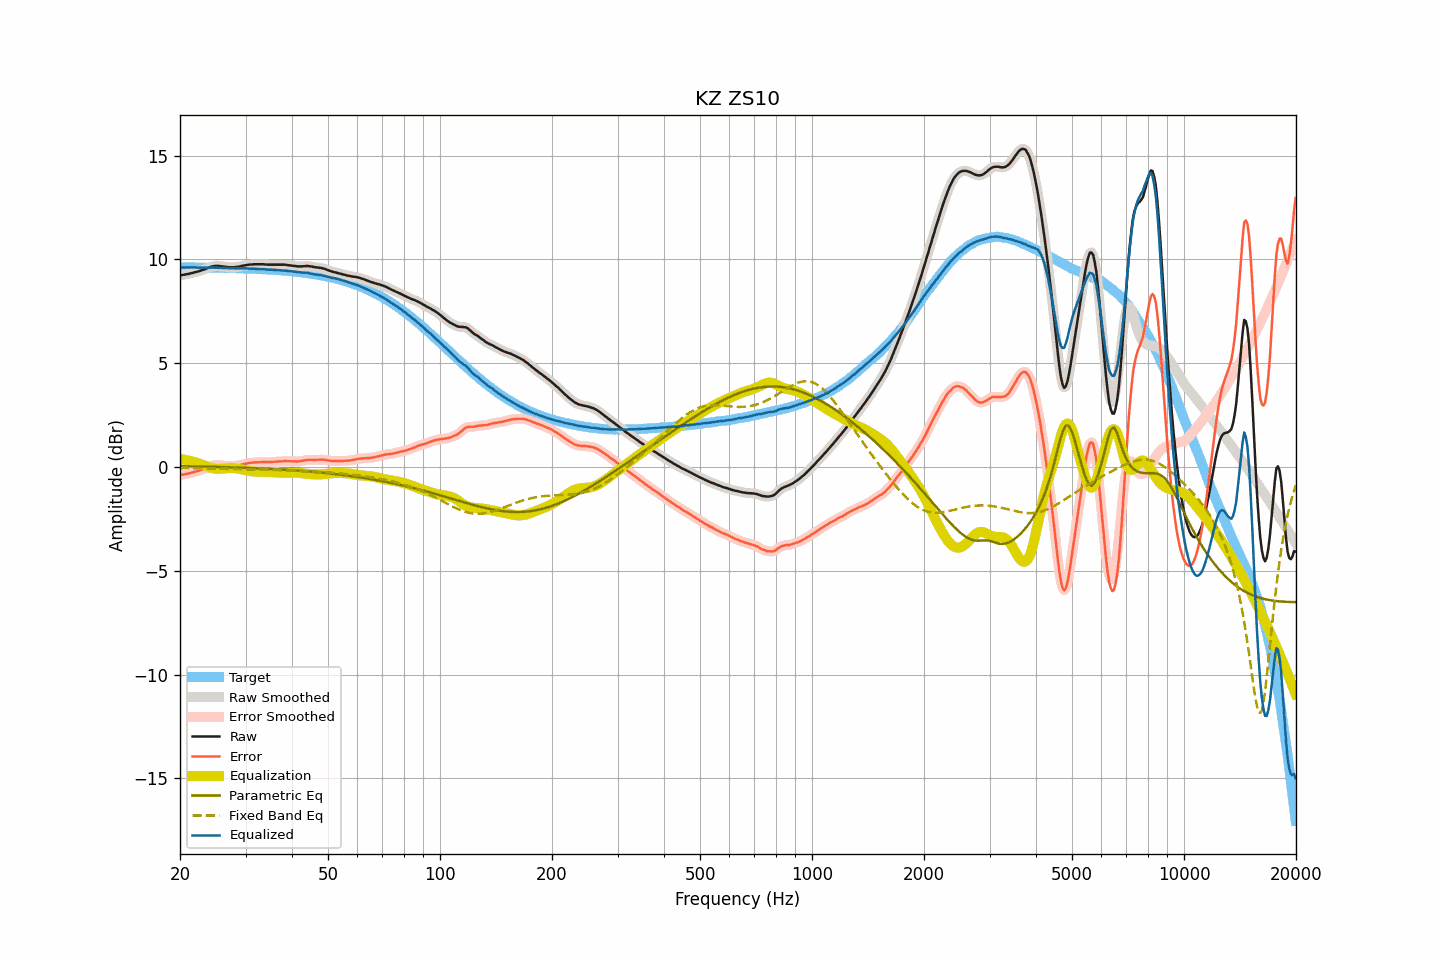

Values plotted in this chart, from the file beside it:
frequency, raw, smoothed, error, error_smoothed, equalization, parametric_eq, fixed_band_eq, equalized_raw, equalized_smoothed, target
20.00, 9.23, 9.23, -0.39, -0.39, 0.39, 0.04, -0.04, 9.62, 9.62, 9.62
20.20, 9.25, 9.24, -0.37, -0.38, 0.38, 0.04, -0.05, 9.62, 9.62, 9.62
20.40, 9.26, 9.26, -0.36, -0.36, 0.36, 0.04, -0.05, 9.62, 9.62, 9.62
20.61, 9.27, 9.27, -0.35, -0.35, 0.35, 0.04, -0.05, 9.61, 9.62, 9.62
20.81, 9.29, 9.28, -0.33, -0.33, 0.33, 0.04, -0.05, 9.62, 9.61, 9.62
21.02, 9.30, 9.30, -0.32, -0.32, 0.31, 0.04, -0.05, 9.61, 9.61, 9.62
21.23, 9.32, 9.32, -0.30, -0.30, 0.30, 0.04, -0.05, 9.61, 9.61, 9.61
21.44, 9.34, 9.34, -0.28, -0.28, 0.28, 0.03, -0.05, 9.62, 9.61, 9.61
21.66, 9.36, 9.36, -0.26, -0.26, 0.26, 0.03, -0.05, 9.62, 9.62, 9.61
21.87, 9.38, 9.38, -0.23, -0.23, 0.24, 0.03, -0.05, 9.61, 9.61, 9.61
22.09, 9.40, 9.40, -0.21, -0.21, 0.21, 0.03, -0.06, 9.61, 9.61, 9.61
22.31, 9.42, 9.42, -0.19, -0.19, 0.19, 0.03, -0.06, 9.61, 9.61, 9.61
22.54, 9.44, 9.44, -0.17, -0.17, 0.17, 0.03, -0.06, 9.60, 9.61, 9.61
22.76, 9.47, 9.47, -0.14, -0.14, 0.14, 0.02, -0.06, 9.61, 9.61, 9.61
22.99, 9.50, 9.49, -0.11, -0.11, 0.11, 0.02, -0.06, 9.61, 9.61, 9.61
23.22, 9.52, 9.52, -0.09, -0.09, 0.08, 0.02, -0.06, 9.60, 9.60, 9.61
23.45, 9.55, 9.55, -0.06, -0.06, 0.05, 0.02, -0.06, 9.60, 9.60, 9.61
23.69, 9.58, 9.58, -0.03, -0.03, 0.02, 0.02, -0.07, 9.60, 9.60, 9.60
23.92, 9.61, 9.61, 0.00, 0.00, -0.01, 0.01, -0.07, 9.60, 9.60, 9.60
24.16, 9.64, 9.64, 0.04, 0.03, -0.03, 0.01, -0.07, 9.61, 9.61, 9.60
24.40, 9.66, 9.66, 0.06, 0.06, -0.05, 0.01, -0.07, 9.61, 9.61, 9.60
24.65, 9.68, 9.68, 0.08, 0.08, -0.07, 0.01, -0.07, 9.61, 9.61, 9.60
24.89, 9.69, 9.69, 0.09, 0.09, -0.08, 0.01, -0.07, 9.61, 9.61, 9.60
25.14, 9.69, 9.69, 0.09, 0.09, -0.09, 0.00, -0.08, 9.60, 9.60, 9.60
25.39, 9.69, 9.69, 0.09, 0.09, -0.09, 0.00, -0.08, 9.60, 9.60, 9.60
25.65, 9.68, 9.68, 0.08, 0.08, -0.08, 0.00, -0.08, 9.59, 9.59, 9.59
25.91, 9.67, 9.67, 0.07, 0.08, -0.08, -0.00, -0.08, 9.59, 9.59, 9.59
26.16, 9.66, 9.66, 0.07, 0.07, -0.07, -0.00, -0.08, 9.59, 9.59, 9.59
26.43, 9.65, 9.65, 0.06, 0.06, -0.06, -0.01, -0.08, 9.59, 9.59, 9.59
26.69, 9.64, 9.64, 0.05, 0.05, -0.05, -0.01, -0.09, 9.59, 9.58, 9.59
26.96, 9.63, 9.63, 0.04, 0.04, -0.05, -0.01, -0.09, 9.58, 9.58, 9.59
27.23, 9.63, 9.63, 0.04, 0.04, -0.04, -0.01, -0.09, 9.58, 9.58, 9.58
27.50, 9.63, 9.63, 0.04, 0.04, -0.04, -0.02, -0.09, 9.58, 9.58, 9.58
27.77, 9.63, 9.63, 0.05, 0.05, -0.05, -0.02, -0.09, 9.58, 9.58, 9.58
28.05, 9.63, 9.63, 0.05, 0.05, -0.05, -0.02, -0.10, 9.57, 9.58, 9.58
28.33, 9.64, 9.64, 0.06, 0.06, -0.06, -0.02, -0.10, 9.57, 9.57, 9.58
28.62, 9.65, 9.65, 0.07, 0.07, -0.08, -0.03, -0.10, 9.57, 9.57, 9.57
28.90, 9.66, 9.66, 0.09, 0.09, -0.09, -0.03, -0.10, 9.57, 9.57, 9.57
29.19, 9.68, 9.68, 0.11, 0.11, -0.11, -0.03, -0.10, 9.57, 9.57, 9.57
29.48, 9.70, 9.69, 0.13, 0.13, -0.13, -0.03, -0.11, 9.57, 9.57, 9.57
29.78, 9.71, 9.71, 0.14, 0.15, -0.14, -0.04, -0.11, 9.56, 9.57, 9.57
30.08, 9.73, 9.73, 0.16, 0.16, -0.16, -0.04, -0.11, 9.57, 9.57, 9.56
30.38, 9.74, 9.74, 0.18, 0.18, -0.18, -0.04, -0.11, 9.56, 9.56, 9.56
30.68, 9.75, 9.75, 0.19, 0.19, -0.19, -0.05, -0.11, 9.56, 9.56, 9.56
30.99, 9.76, 9.76, 0.20, 0.20, -0.20, -0.05, -0.11, 9.56, 9.55, 9.55
31.30, 9.76, 9.76, 0.21, 0.21, -0.21, -0.05, -0.12, 9.55, 9.55, 9.55
31.61, 9.77, 9.77, 0.22, 0.22, -0.22, -0.06, -0.12, 9.55, 9.55, 9.55
31.93, 9.77, 9.77, 0.22, 0.22, -0.22, -0.06, -0.12, 9.54, 9.54, 9.54
32.24, 9.77, 9.77, 0.23, 0.23, -0.23, -0.06, -0.12, 9.54, 9.54, 9.54
32.57, 9.77, 9.77, 0.23, 0.23, -0.23, -0.07, -0.12, 9.54, 9.54, 9.54
32.89, 9.77, 9.77, 0.23, 0.23, -0.23, -0.07, -0.13, 9.53, 9.53, 9.53
33.22, 9.77, 9.77, 0.24, 0.24, -0.24, -0.07, -0.13, 9.53, 9.53, 9.53
33.55, 9.77, 9.77, 0.24, 0.24, -0.24, -0.08, -0.13, 9.53, 9.53, 9.53
33.89, 9.76, 9.76, 0.24, 0.24, -0.24, -0.08, -0.13, 9.52, 9.52, 9.52
34.23, 9.76, 9.75, 0.24, 0.24, -0.24, -0.08, -0.13, 9.52, 9.52, 9.52
34.57, 9.75, 9.75, 0.23, 0.24, -0.24, -0.09, -0.13, 9.51, 9.51, 9.51
34.92, 9.75, 9.75, 0.24, 0.24, -0.24, -0.09, -0.14, 9.51, 9.51, 9.51
35.27, 9.75, 9.75, 0.24, 0.24, -0.24, -0.10, -0.14, 9.50, 9.50, 9.50
35.62, 9.75, 9.75, 0.25, 0.25, -0.25, -0.10, -0.14, 9.50, 9.50, 9.50
35.97, 9.75, 9.75, 0.25, 0.25, -0.25, -0.10, -0.14, 9.49, 9.49, 9.49
... 635 more rows
